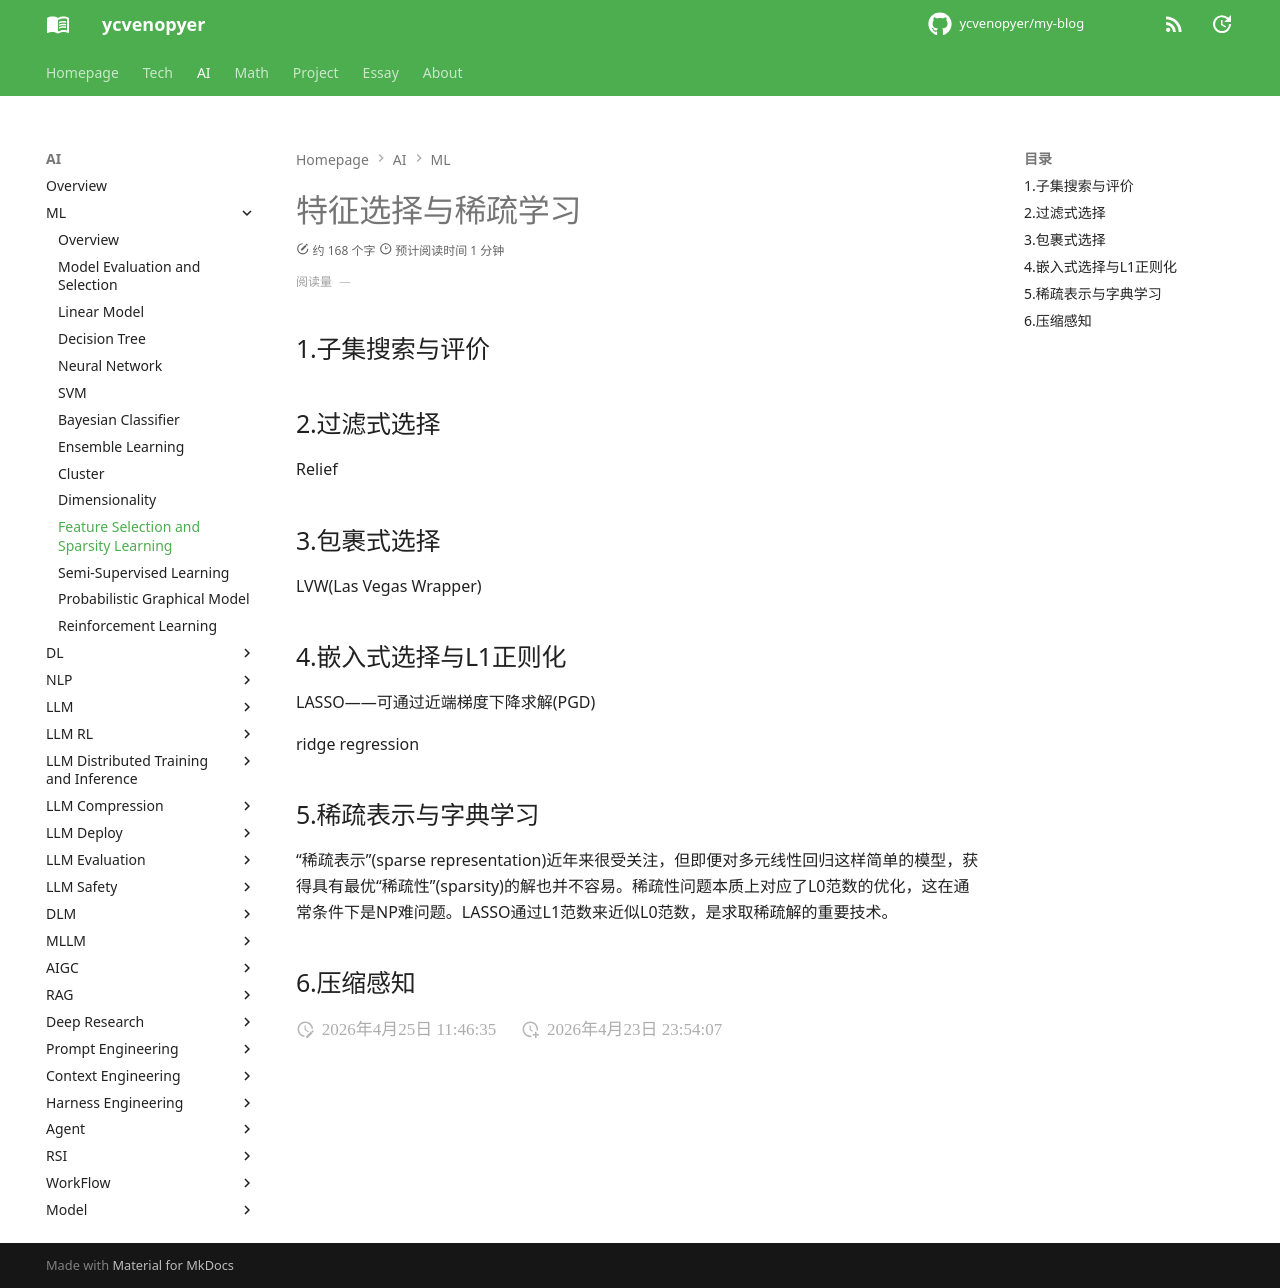

repository: ycvenopyer/my-blog · page: ai-note/ml/feature-selection-and-sparsity-learning/index.html · generator: mkdocs

# 特征选择与稀疏学习

## 1.子集搜索与评价

## 2.过滤式选择

Relief

## 3.包裹式选择

LVW(Las Vegas Wrapper)

## 4.嵌入式选择与L1正则化

LASSO——可通过近端梯度下降求解(PGD)

ridge regression

## 5.稀疏表示与字典学习

“稀疏表示”(sparse representation)近年来很受关注，但即便对多元线性回归这样简单的模型，获得具有最优“稀疏性”(sparsity)的解也并不容易。稀疏性问题本质上对应了L0范数的优化，这在通常条件下是NP难问题。LASSO通过L1范数来近似L0范数，是求取稀疏解的重要技术。

## 6.压缩感知
